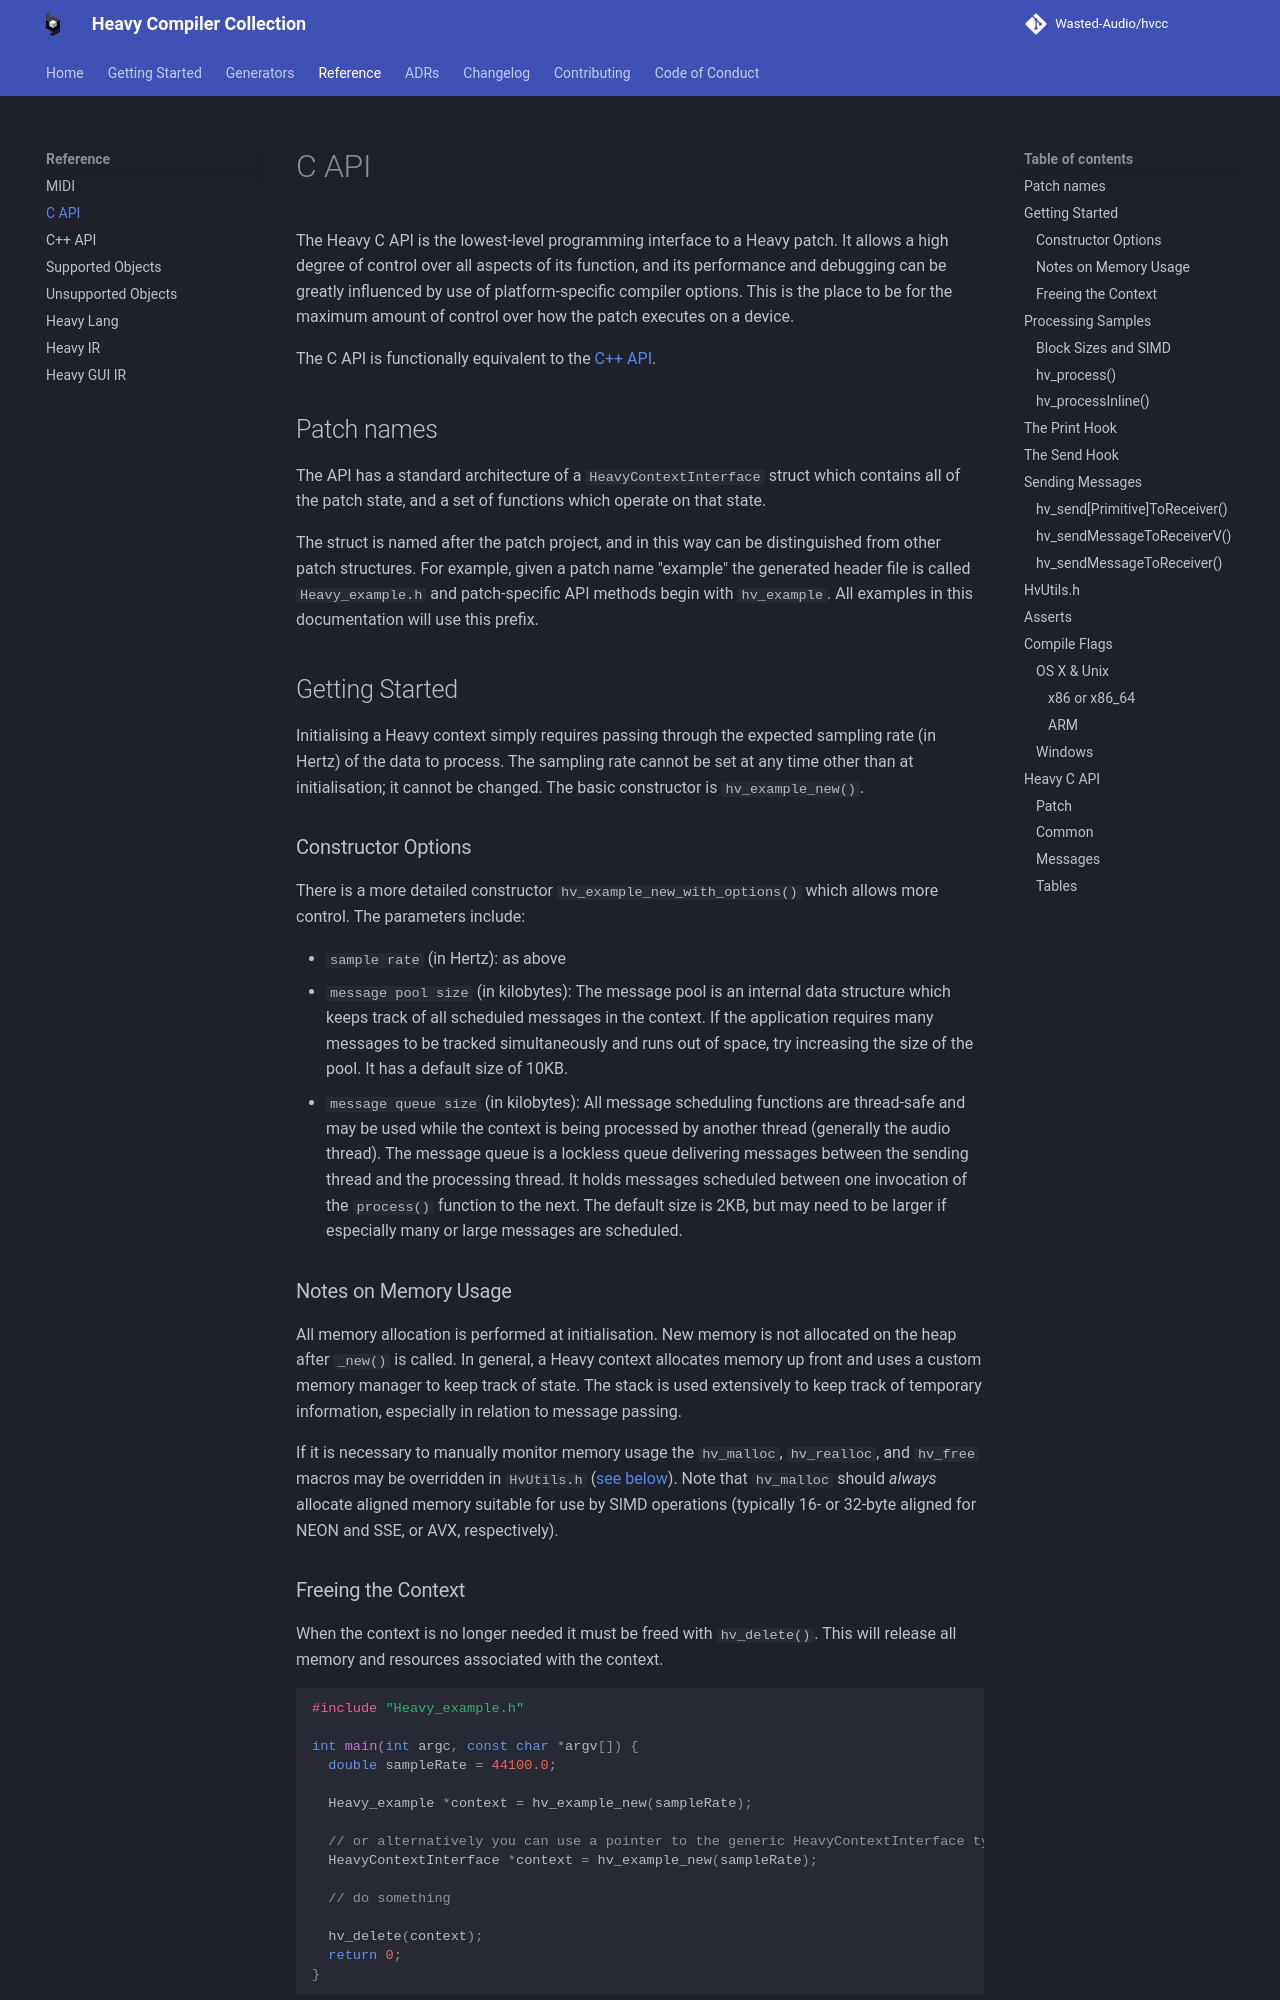

repository: Wasted-Audio/hvcc · page: reference/c/index.html · generator: mkdocs

# C API

The Heavy C API is the lowest-level programming interface to a Heavy patch. It allows a high degree of control over all aspects of its function, and its performance and debugging can be greatly influenced by use of platform-specific compiler options. This is the place to be for the maximum amount of control over how the patch executes on a device.

The C API is functionally equivalent to the [C++ API](cpp.md).

## Patch names

The API has a standard architecture of a `HeavyContextInterface` struct which contains all of the patch state, and a set of functions which operate on that state.

The struct is named after the patch project, and in this way can be distinguished from other patch structures. For example, given a patch name "example" the generated header file is called `Heavy_example.h` and patch-specific API methods begin with `hv_example`. All examples in this documentation will use this prefix.

## Getting Started

Initialising a Heavy context simply requires passing through the expected sampling rate (in Hertz) of the data to process. The sampling rate cannot be set at any time other than at initialisation; it cannot be changed. The basic constructor is `hv_example_new()`.

### Constructor Options

There is a more detailed constructor `hv_example_new_with_options()` which allows more control. The parameters include:

* `sample rate` (in Hertz): as above
* `message pool size` (in kilobytes): The message pool is an internal data structure which keeps track of all scheduled messages in the context. If the application requires many messages to be tracked simultaneously and runs out of space, try increasing the size of the pool. It has a default size of 10KB.
* `message queue size` (in kilobytes): All message scheduling functions are thread-safe and may be used while the context is being processed by another thread (generally the audio thread). The message queue is a lockless queue delivering messages between the sending thread and the processing thread. It holds messages scheduled between one invocation of the `process()` function to the next. The default size is 2KB, but may need to be larger if especially many or large messages are scheduled.

### Notes on Memory Usage

All memory allocation is performed at initialisation. New memory is not allocated on the heap after `_new()` is called. In general, a Heavy context allocates memory up front and uses a custom memory manager to keep track of state. The stack is used extensively to keep track of temporary information, especially in relation to message passing.

If it is necessary to manually monitor memory usage the `hv_malloc`, `hv_realloc`, and `hv_free` macros may be overridden in `HvUtils.h` ([see below](#hvutilsh)). Note that `hv_malloc` should *always* allocate aligned memory suitable for use by SIMD operations (typically 16- or 32-byte aligned for NEON and SSE, or AVX, respectively).

### Freeing the Context

When the context is no longer needed it must be freed with `hv_delete()`. This will release all memory and resources associated with the context.

```c
#include "Heavy_example.h"

int main(int argc, const char *argv[]) {
  double sampleRate = 44100.0;

  Heavy_example *context = hv_example_new(sampleRate);

  // or alternatively you can use a pointer to the generic HeavyContextInterface type
  HeavyContextInterface *context = hv_example_new(sampleRate);

  // do something

  hv_delete(context);
  return 0;
}
```
